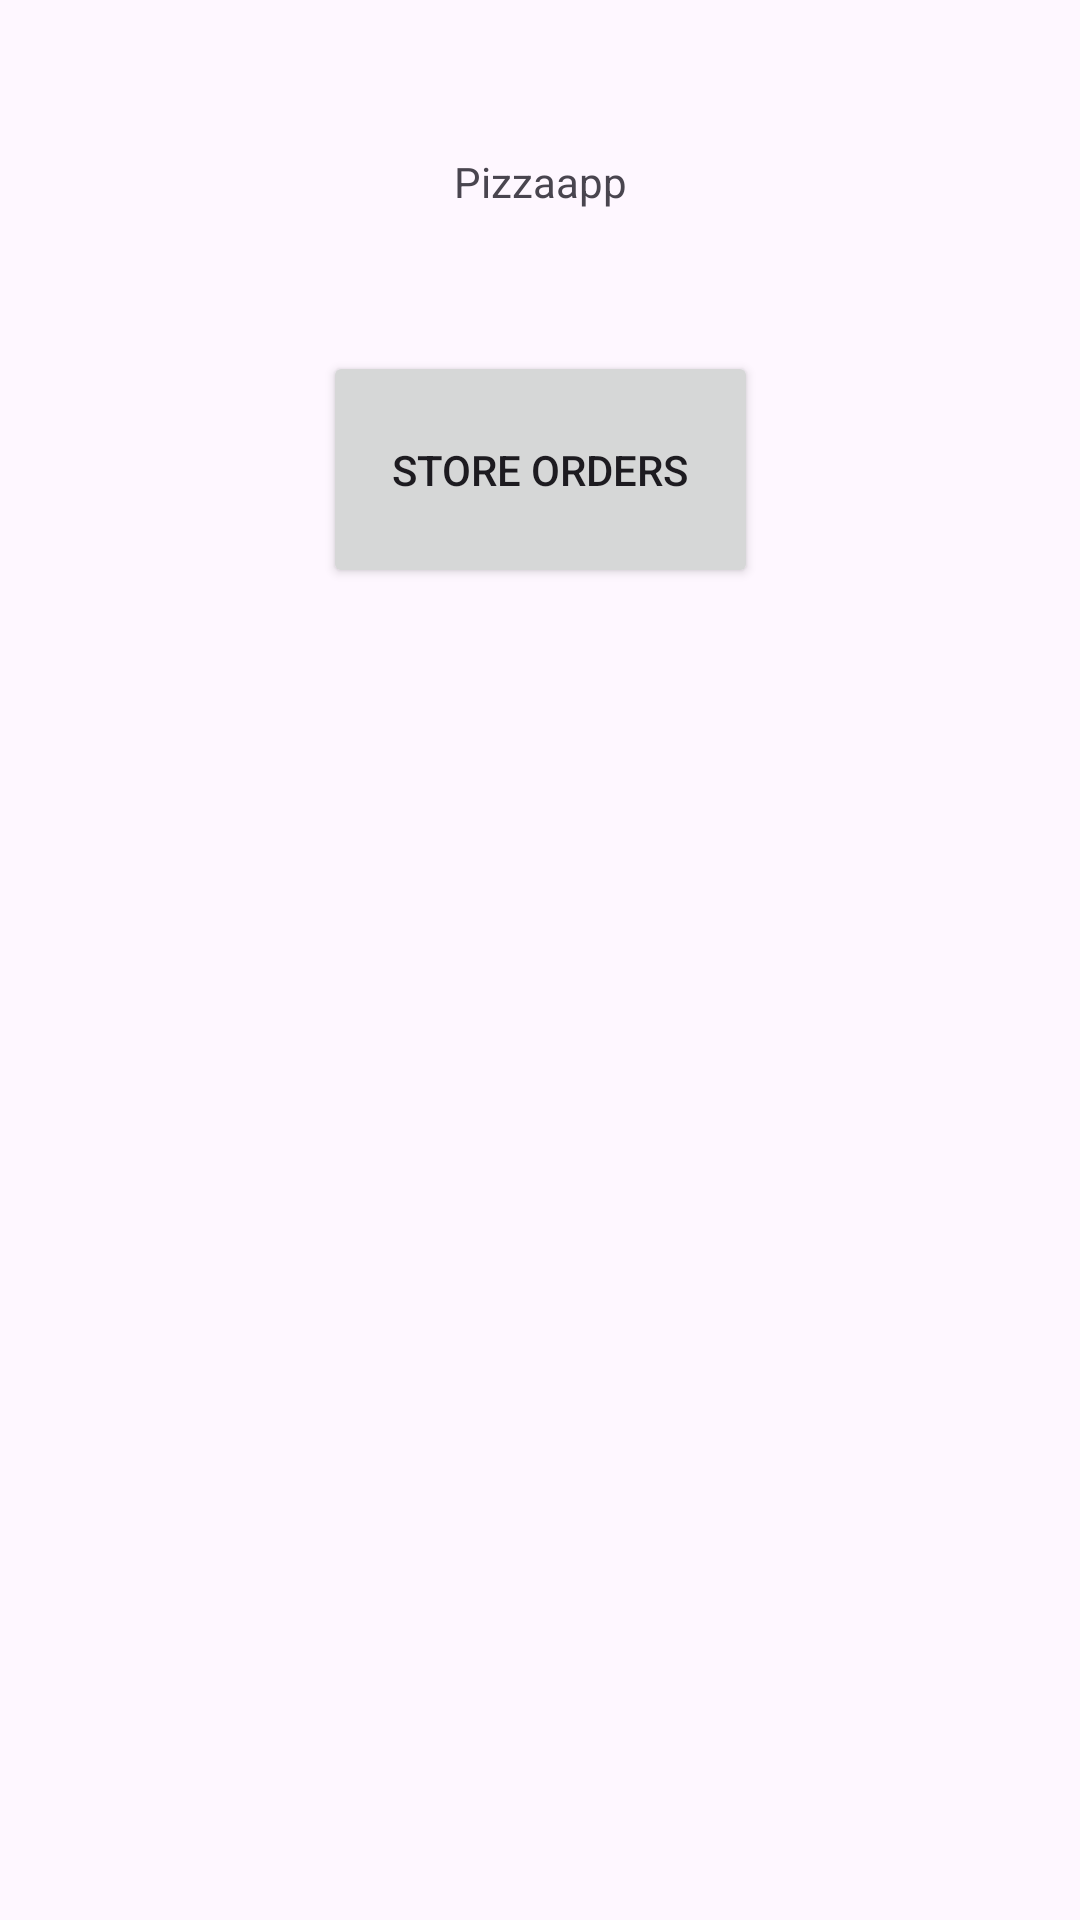

Android layout source for this screen:
<!-- AndroidManifest.xml: application theme Theme.Pizzaapp -->
<!-- res/layout/activity_main.xml -->
<?xml version="1.0" encoding="utf-8"?>
<androidx.constraintlayout.widget.ConstraintLayout xmlns:android="http://schemas.android.com/apk/res/android"
    xmlns:app="http://schemas.android.com/apk/res-auto"
    xmlns:tools="http://schemas.android.com/tools"
    android:layout_width="match_parent"
    android:layout_height="match_parent"
    tools:context=".MainActivity">

    <Button
        android:id="@+id/buttonStoreOrders"
        android:layout_width="145dp"
        android:layout_height="79dp"
        android:layout_marginBottom="444dp"
        android:text="@string/button_store_orders"
        app:layout_constraintBottom_toBottomOf="parent"
        app:layout_constraintEnd_toEndOf="parent"
        app:layout_constraintStart_toStartOf="parent" />

    <TextView
        android:layout_width="wrap_content"
        android:layout_height="wrap_content"
        android:text="@string/app_name"
        app:layout_constraintBottom_toBottomOf="parent"
        app:layout_constraintEnd_toEndOf="parent"
        app:layout_constraintStart_toStartOf="parent"
        app:layout_constraintTop_toTopOf="parent"
        app:layout_constraintVertical_bias="0.082" />

</androidx.constraintlayout.widget.ConstraintLayout>
<!-- resources referenced by this layout -->
<resources>
  <string name="app_name">Pizzaapp</string>
  <string name="button_store_orders">Store Orders</string>
  <style name="Theme.Pizzaapp" parent="Base.Theme.Pizzaapp" />
  <style name="Base.Theme.Pizzaapp" parent="Theme.Material3.DayNight.NoActionBar">
          
          
      </style>
</resources>
